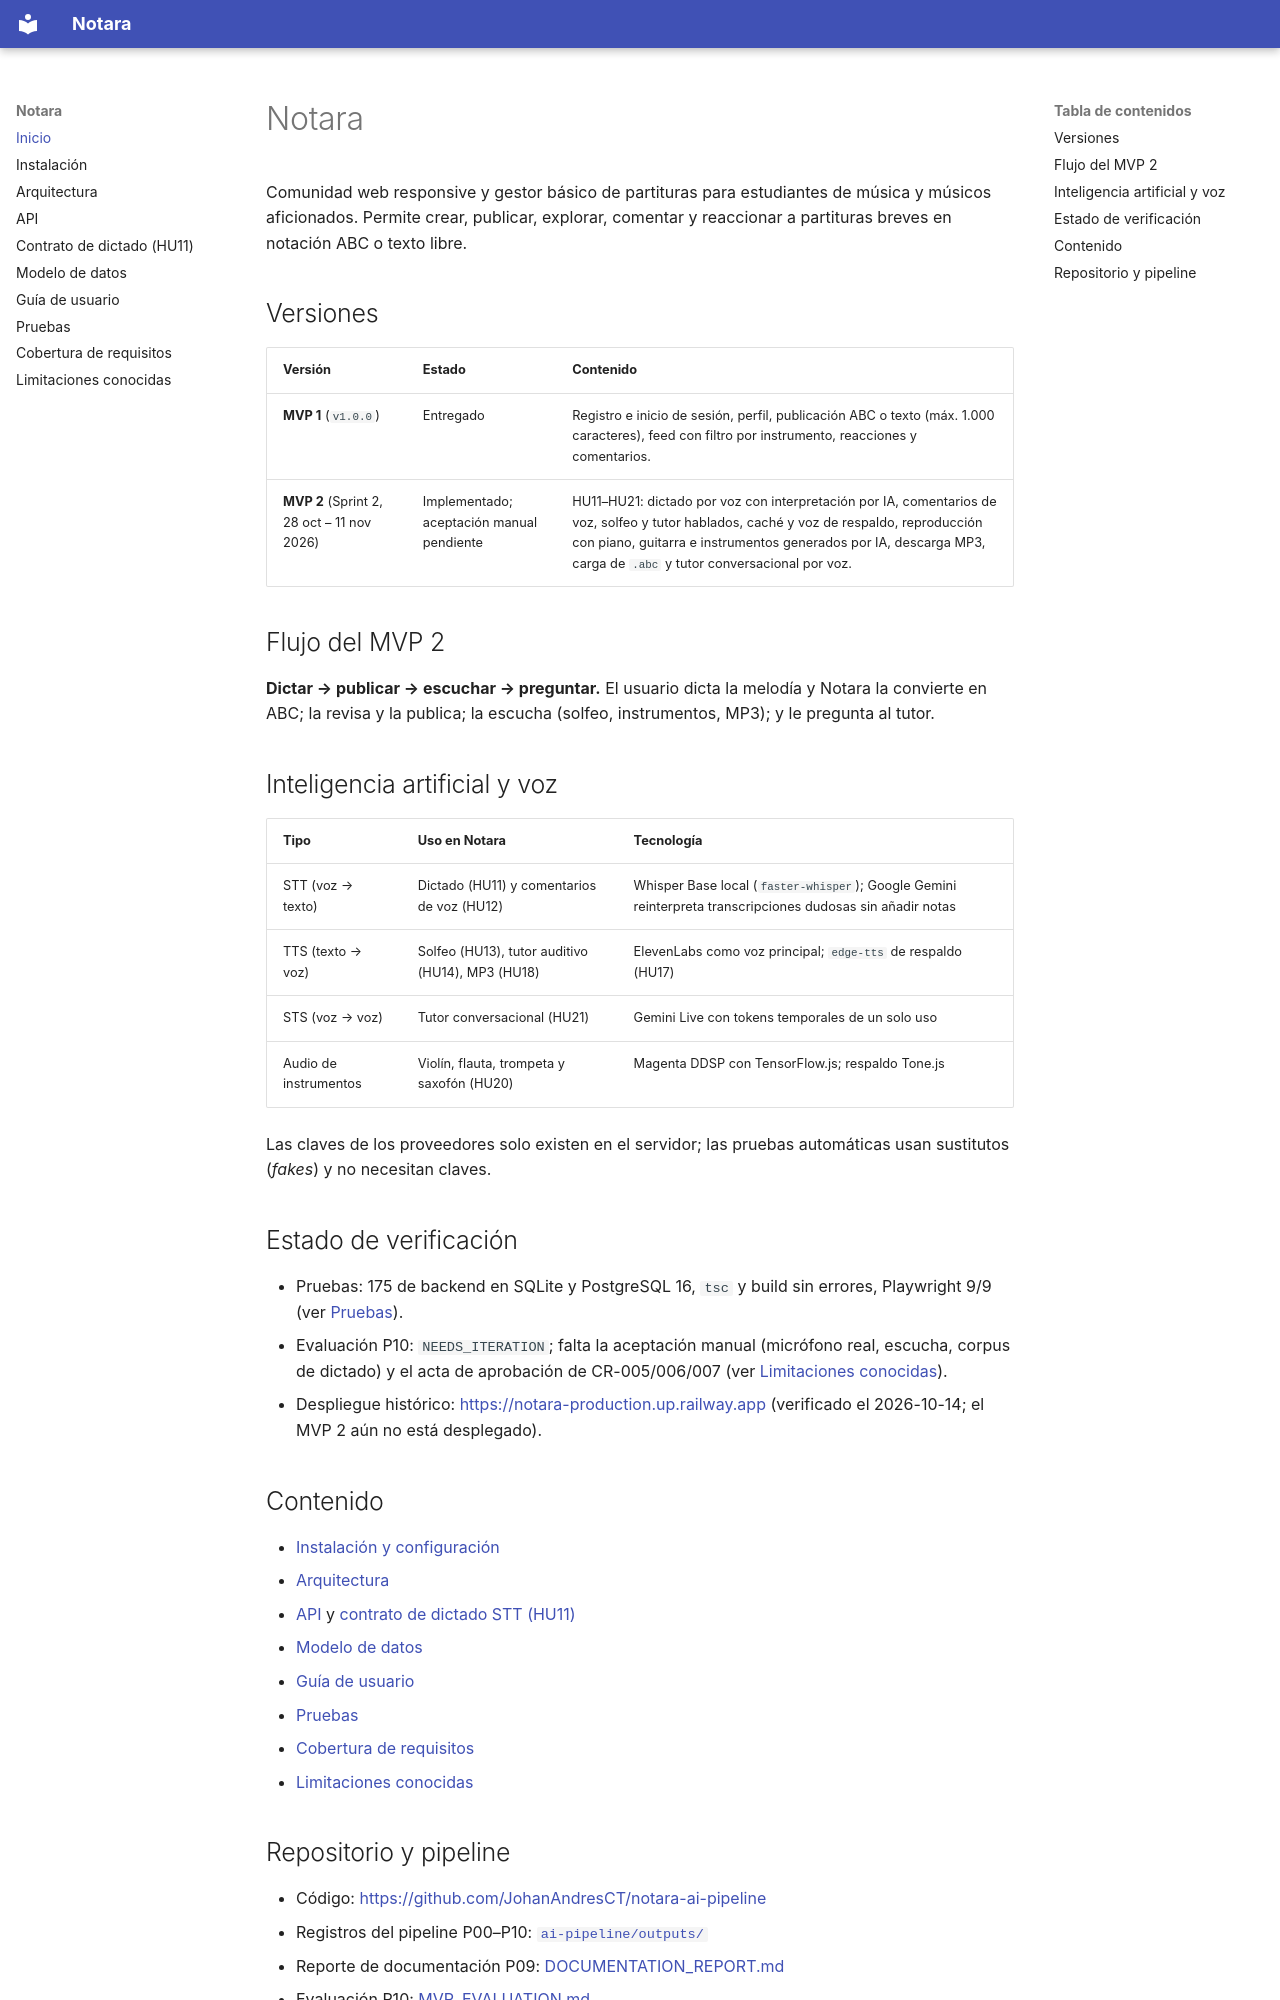

repository: JohanAndresCT/notara-ai-pipeline · page: index.html · generator: mkdocs

# Notara

Comunidad web responsive y gestor básico de partituras para estudiantes de música y músicos aficionados. Permite crear, publicar, explorar, comentar y reaccionar a partituras breves en notación ABC o texto libre.

## Versiones

| Versión | Estado | Contenido |
|---|---|---|
| **MVP 1** (`v1.0.0`) | Entregado | Registro e inicio de sesión, perfil, publicación ABC o texto (máx. 1.000 caracteres), feed con filtro por instrumento, reacciones y comentarios. |
| **MVP 2** (Sprint 2, 28 oct – 11 nov 2026) | Implementado; aceptación manual pendiente | HU11–HU21: dictado por voz con interpretación por IA, comentarios de voz, solfeo y tutor hablados, caché y voz de respaldo, reproducción con piano, guitarra e instrumentos generados por IA, descarga MP3, carga de `.abc` y tutor conversacional por voz. |

## Flujo del MVP 2

**Dictar → publicar → escuchar → preguntar.** El usuario dicta la melodía y Notara la convierte en ABC; la revisa y la publica; la escucha (solfeo, instrumentos, MP3); y le pregunta al tutor.

## Inteligencia artificial y voz

| Tipo | Uso en Notara | Tecnología |
|---|---|---|
| STT (voz → texto) | Dictado (HU11) y comentarios de voz (HU12) | Whisper Base local (`faster-whisper`); Google Gemini reinterpreta transcripciones dudosas sin añadir notas |
| TTS (texto → voz) | Solfeo (HU13), tutor auditivo (HU14), MP3 (HU18) | ElevenLabs como voz principal; `edge-tts` de respaldo (HU17) |
| STS (voz → voz) | Tutor conversacional (HU21) | Gemini Live con tokens temporales de un solo uso |
| Audio de instrumentos | Violín, flauta, trompeta y saxofón (HU20) | Magenta DDSP con TensorFlow.js; respaldo Tone.js |

Las claves de los proveedores solo existen en el servidor; las pruebas automáticas usan sustitutos (*fakes*) y no necesitan claves.

## Estado de verificación

- Pruebas: 175 de backend en SQLite y PostgreSQL 16, `tsc` y build sin errores, Playwright 9/9 (ver [Pruebas](TESTING.md)).
- Evaluación P10: `NEEDS_ITERATION`; falta la aceptación manual (micrófono real, escucha, corpus de dictado) y el acta de aprobación de CR-005/006/007 (ver [Limitaciones conocidas](KNOWN_LIMITATIONS.md)).
- Despliegue histórico: <https://notara-production.up.railway.app> (verificado el 2026-10-14; el MVP 2 aún no está desplegado).

## Contenido

- [Instalación y configuración](SETUP.md)
- [Arquitectura](ARCHITECTURE.md)
- [API](API.md) y [contrato de dictado STT (HU11)](API_STT_HU11.md)
- [Modelo de datos](DATA_MODEL.md)
- [Guía de usuario](USER_GUIDE.md)
- [Pruebas](TESTING.md)
- [Cobertura de requisitos](REQUIREMENTS_COVERAGE.md)
- [Limitaciones conocidas](KNOWN_LIMITATIONS.md)
